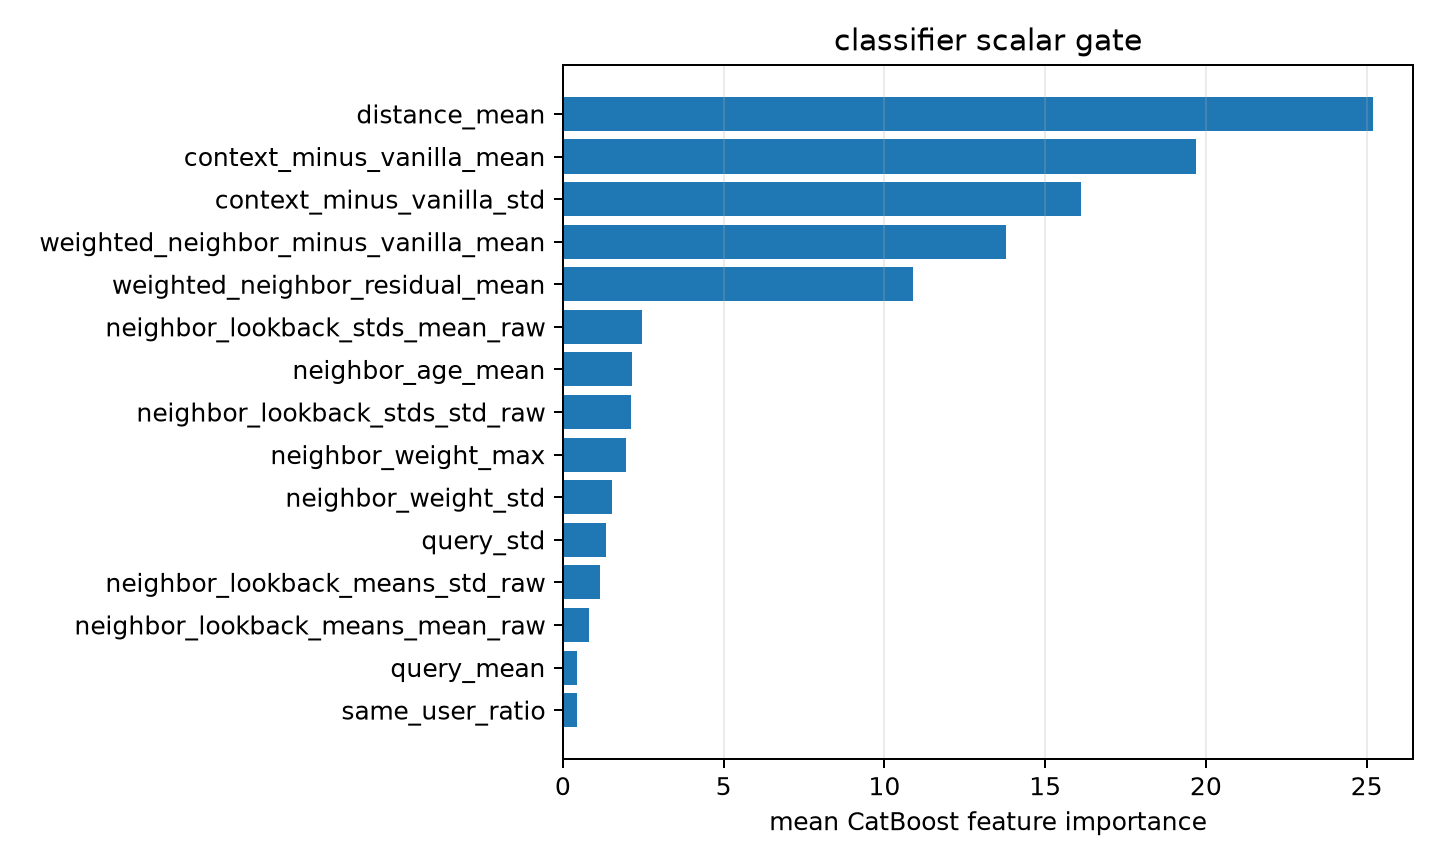

The file beside this chart, header and first rows:
feature, importance
distance_mean, 25.18
context_minus_vanilla_mean, 19.7
context_minus_vanilla_std, 16.1
weighted_neighbor_minus_vanilla_mean, 13.78
weighted_neighbor_residual_mean, 10.88
neighbor_lookback_stds_mean_raw, 2.455
neighbor_age_mean, 2.151
neighbor_lookback_stds_std_raw, 2.116
neighbor_weight_max, 1.963
neighbor_weight_std, 1.514
query_std, 1.327
neighbor_lookback_means_std_raw, 1.148
neighbor_lookback_means_mean_raw, 0.7994
query_mean, 0.4526
same_user_ratio, 0.4318
